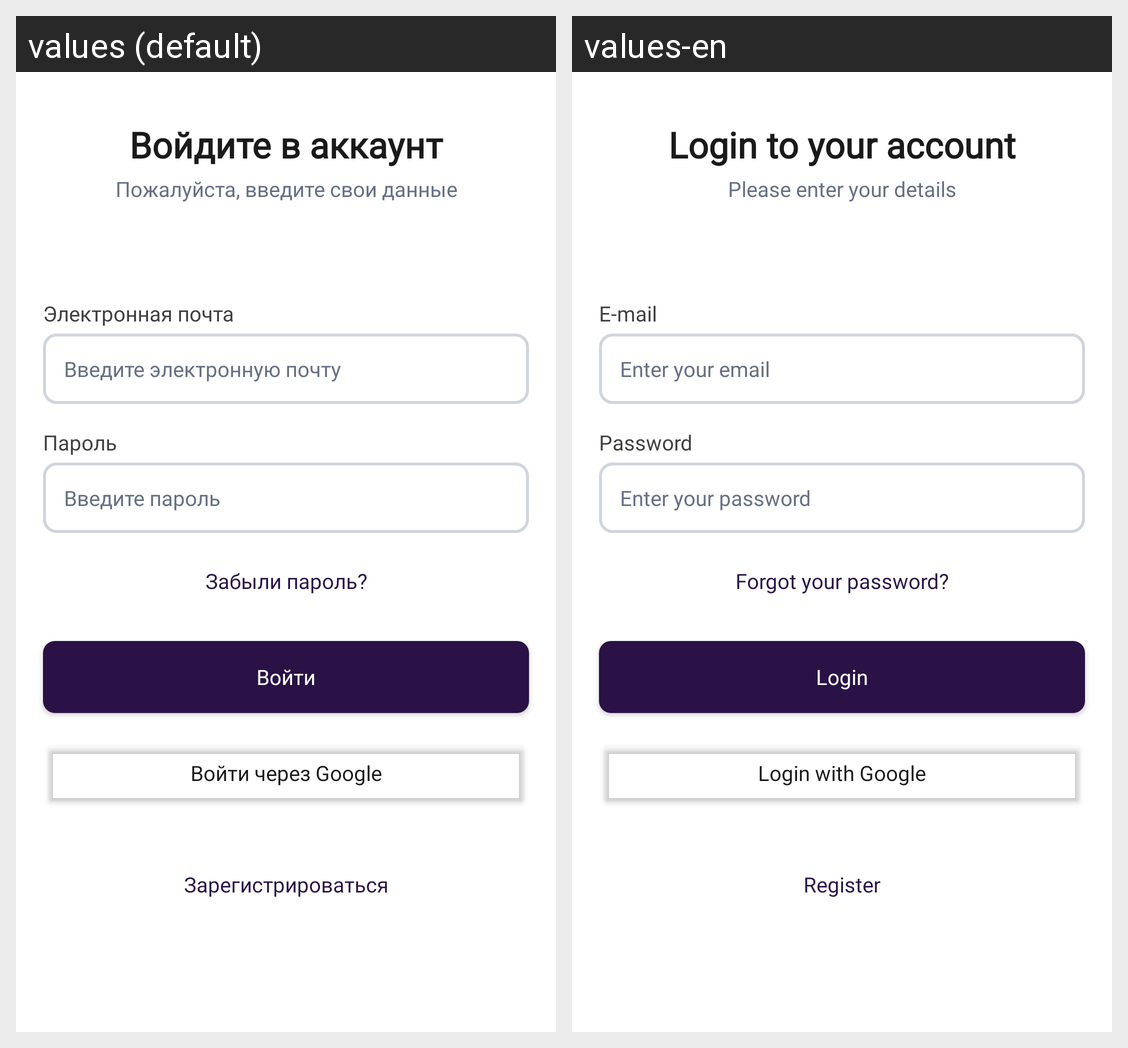

Locale-by-locale string values for the Android screen shown in this grid:
Android screen res/layout/login.xml rendered under 2 locales, left to right: values (default), values-en. Device: Nexus 5 (rendered at 1080×1920; each locale shown at half size, 540×960, under a caption strip naming it); theme Base.Theme.KweallApp.
Strings drawn on this screen, with the default value and each locale's value (text and hints the layout hard-codes, and strings that could not be matched under every locale, appear in the picture but are not listed):

text_log_in_to_your_account
  values: Войдите в аккаунт
  values-en: Login to your account

text_enter_details
  values: Пожалуйста, введите свои данные
  values-en: Please enter your details

Email
  values: Электронная почта
  values-en: E-mail

text_enter_email
  values: Введите электронную почту
  values-en: Enter your email

text_password
  values: Пароль
  values-en: Password

text_enter_password
  values: Введите пароль
  values-en: Enter your password

button_forgot_password
  values: Забыли пароль?
  values-en: Forgot your password?

text_log_in
  values: Войти
  values-en: Login

button_login_google
  values: Войти через Google
  values-en: Login with Google

button_register
  values: Зарегистрироваться
  values-en: Register
